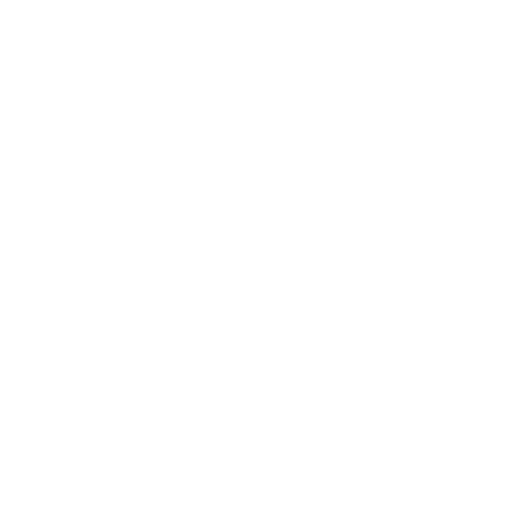
t = 0.00 s
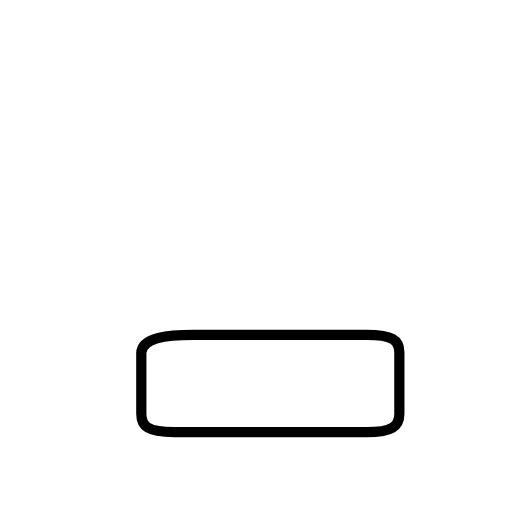
t = 1.98 s
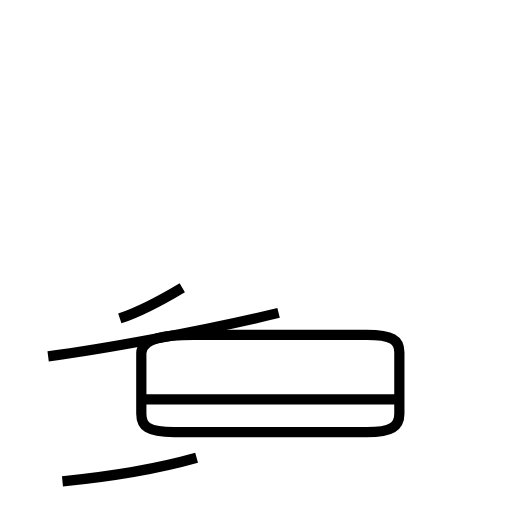
t = 4.01 s
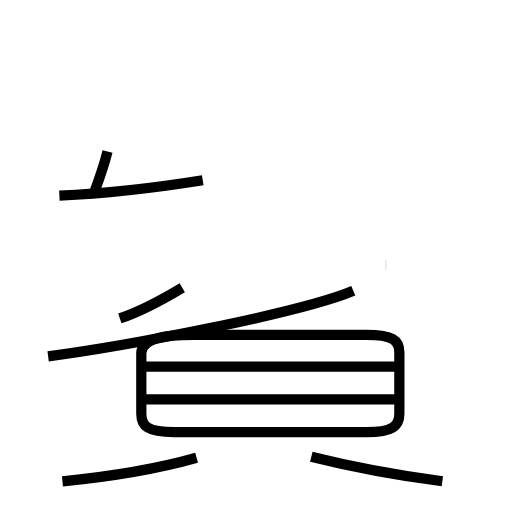
t = 5.92 s
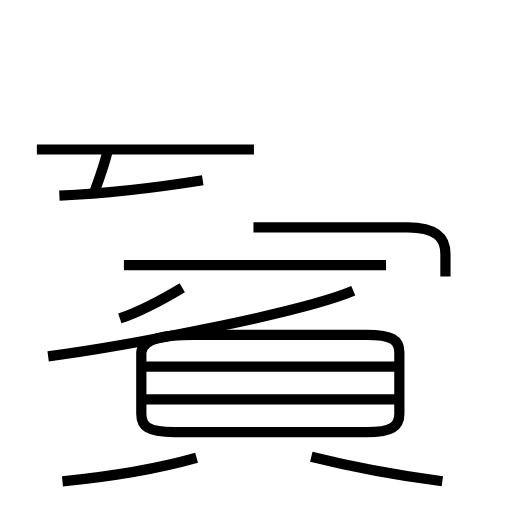
t = 8.00 s
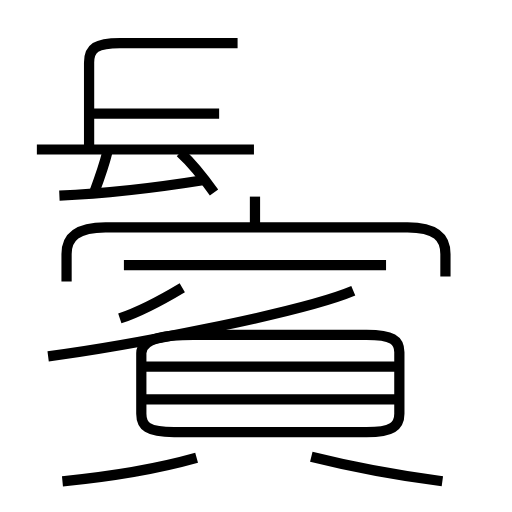
t = 10.00 s

The animated SVG that drew these frames (rendered in a browser with its animation timeline set to each time). Animation: 21 SMIL elements (animate=21); frames cover the first 10.00 s.

<?xml version='1.0' encoding='utf-8'?>
<svg viewBox="0.0 -6.0 50.0 50.0" version="1.1" xmlns="http://www.w3.org/2000/svg"><rect x="-1000" y="-1000" width="2000" height="2000" stroke="white" fill="white" /><g style="fill:none;stroke:#000000;stroke-width:1"><path d="M 17.0 -1.8 L 35.8 -1.8 C 38.3 -1.8 39.0 -2.4 39.0 -3.6 L 39.0 -9.6 C 39.0 -10.8 38.3 -11.3 35.8 -11.3 L 18.9 -11.3 C 16.6 -11.3 13.8 -11.1 13.8 -9.5 L 13.8 -3.6 C 13.8 -2.4 14.4 -1.8 17.0 -1.8 Z " transform="translate(0.0 38.0)" stroke-dasharray="66.00827577107984" stroke-dashoffset="66.00827577107984"><animate attributeName="stroke-dashoffset" from="66.00827577107984" to="0" dur="1.9802482731323952s" begin="0s" fill="freeze" /></path><path d="M 6.1 3.0 C 10.2 2.6 15.3 1.8 19.2 0.7 " transform="translate(0.0 38.0)" stroke-dasharray="13.315826261467404" stroke-dashoffset="13.315826261467404"><animate attributeName="stroke-dashoffset" from="13.315826261467404" to="0" dur="0.3994747878440221s" begin="1.9802482731323952s" fill="freeze" /></path><path d="M 11.7 -12.9 C 13.8 -13.6 15.8 -14.7 17.8 -15.9 " transform="translate(0.0 38.0)" stroke-dasharray="6.811613936973713" stroke-dashoffset="6.811613936973713"><animate attributeName="stroke-dashoffset" from="6.811613936973713" to="0" dur="0.2043484181092114s" begin="2.379723060976417s" fill="freeze" /></path><path d="M 38.8 -5.0 L 14.1 -5.0 " transform="translate(0.0 38.0)" stroke-dasharray="24.699999999999996" stroke-dashoffset="24.699999999999996"><animate attributeName="stroke-dashoffset" from="24.699999999999996" to="0" dur="0.7409999999999999s" begin="2.5840714790856283s" fill="freeze" /></path><path d="M 4.7 -9.2 C 11.7 -10.1 29.3 -13.4 34.5 -15.6 " transform="translate(0.0 38.0)" stroke-dasharray="30.52341687149709" stroke-dashoffset="30.52341687149709"><animate attributeName="stroke-dashoffset" from="30.52341687149709" to="0" dur="0.9157025061449127s" begin="3.3250714790856284s" fill="freeze" /></path><path d="M 38.8 -8.2 L 14.1 -8.2 " transform="translate(0.0 38.0)" stroke-dasharray="24.699999999999996" stroke-dashoffset="24.699999999999996"><animate attributeName="stroke-dashoffset" from="24.699999999999996" to="0" dur="0.7409999999999999s" begin="4.2407739852305415s" fill="freeze" /></path><path d="M 43.2 3.0 C 38.7 2.4 34.0 1.5 30.4 0.6 " transform="translate(0.0 38.0)" stroke-dasharray="13.029318559037359" stroke-dashoffset="13.029318559037359"><animate attributeName="stroke-dashoffset" from="13.029318559037359" to="0" dur="0.39087955677112074s" begin="4.981773985230541s" fill="freeze" /></path><path d="M 9.2 -25.2 C 9.8 -26.8 10.2 -28.0 10.5 -29.2 " transform="translate(0.0 38.0)" stroke-dasharray="4.208293348472465" stroke-dashoffset="4.208293348472465"><animate attributeName="stroke-dashoffset" from="4.208293348472465" to="0" dur="0.12624880045417397s" begin="5.372653542001662s" fill="freeze" /></path><path d="M 5.8 -24.9 C 10.4 -25.1 14.8 -25.6 19.8 -26.4 " transform="translate(0.0 38.0)" stroke-dasharray="14.088246605050971" stroke-dashoffset="14.088246605050971"><animate attributeName="stroke-dashoffset" from="14.088246605050971" to="0" dur="0.42264739815152913s" begin="5.498902342455835s" fill="freeze" /></path><path d="M 37.7 -18.1 L 12.1 -18.1 " transform="translate(0.0 38.0)" stroke-dasharray="25.6" stroke-dashoffset="25.6"><animate attributeName="stroke-dashoffset" from="25.6" to="0" dur="0.768s" begin="5.9215497406073645s" fill="freeze" /></path><path d="M 24.8 -29.4 L 3.6 -29.4 " transform="translate(0.0 38.0)" stroke-dasharray="21.2" stroke-dashoffset="21.2"><animate attributeName="stroke-dashoffset" from="21.2" to="0" dur="0.636s" begin="6.689549740607364s" fill="freeze" /></path><path d="M 43.5 -17.0 L 43.5 -19.2 C 43.5 -20.8 42.6 -21.8 39.8 -21.8 L 10.3 -21.8 C 7.5 -21.8 6.5 -20.8 6.5 -19.2 L 6.5 -16.5 " transform="translate(0.0 38.0)" stroke-dasharray="44.82185890704736" stroke-dashoffset="44.82185890704736"><animate attributeName="stroke-dashoffset" from="44.82185890704736" to="0" dur="1.3446557672114205s" begin="7.325549740607364s" fill="freeze" /></path><path d="M 20.9 -25.2 C 19.9 -26.6 18.7 -28.1 17.6 -29.1 " transform="translate(0.0 38.0)" stroke-dasharray="5.117479871517342" stroke-dashoffset="5.117479871517342"><animate attributeName="stroke-dashoffset" from="5.117479871517342" to="0" dur="0.15352439614552027s" begin="8.670205507818785s" fill="freeze" /></path><path d="M 21.4 -32.9 L 8.8 -32.9 " transform="translate(0.0 38.0)" stroke-dasharray="12.599999999999998" stroke-dashoffset="12.599999999999998"><animate attributeName="stroke-dashoffset" from="12.599999999999998" to="0" dur="0.37799999999999995s" begin="8.823729903964306s" fill="freeze" /></path><path d="M 24.9 -22.1 L 24.9 -24.8 " transform="translate(0.0 38.0)" stroke-dasharray="2.6999999999999993" stroke-dashoffset="2.6999999999999993"><animate attributeName="stroke-dashoffset" from="2.6999999999999993" to="0" dur="0.08099999999999997s" begin="9.201729903964306s" fill="freeze" /></path><path d="M 8.7 -29.6 L 8.7 -37.9 C 8.7 -39.3 9.4 -39.8 11.7 -39.8 L 23.3 -39.8 " transform="translate(0.0 38.0)" stroke-dasharray="24.013504374092832" stroke-dashoffset="24.013504374092832"><animate attributeName="stroke-dashoffset" from="24.013504374092832" to="0" dur="0.7204051312227849s" begin="9.282729903964306s" fill="freeze" /></path><path d="M 21.4 -36.2 L 8.8 -36.2 " transform="translate(0.0 38.0)" stroke-dasharray="12.599999999999998" stroke-dashoffset="12.599999999999998"><animate attributeName="stroke-dashoffset" from="12.599999999999998" to="0" dur="0.37799999999999995s" begin="10.003135035187091s" fill="freeze" /></path><path d="M 29.7 -26.0 C 34.9 -26.9 40.9 -28.9 45.5 -31.0 " transform="translate(0.0 38.0)" stroke-dasharray="16.613210345406433" stroke-dashoffset="16.613210345406433"><animate attributeName="stroke-dashoffset" from="16.613210345406433" to="0" dur="0.49839631036219295s" begin="10.381135035187091s" fill="freeze" /></path><path d="M 29.4 -31.4 C 33.7 -32.4 38.3 -33.9 42.3 -35.8 " transform="translate(0.0 38.0)" stroke-dasharray="13.654864039917719" stroke-dashoffset="13.654864039917719"><animate attributeName="stroke-dashoffset" from="13.654864039917719" to="0" dur="0.40964592119753157s" begin="10.879531345549283s" fill="freeze" /></path><path d="M 28.6 -36.8 C 32.2 -37.7 36.4 -39.1 39.4 -40.5 " transform="translate(0.0 38.0)" stroke-dasharray="11.431437001745643" stroke-dashoffset="11.431437001745643"><animate attributeName="stroke-dashoffset" from="11.431437001745643" to="0" dur="0.34294311005236927s" begin="11.289177266746815s" fill="freeze" /></path><path d="M 24.9 -12.9 L 24.9 -17.8" transform="translate(0.0 38.0)" stroke-dasharray="4.9" stroke-dashoffset="4.9"><animate attributeName="stroke-dashoffset" from="4.9" to="0" dur="0.147s" begin="11.632120376799184s" fill="freeze" /></path></g></svg>
